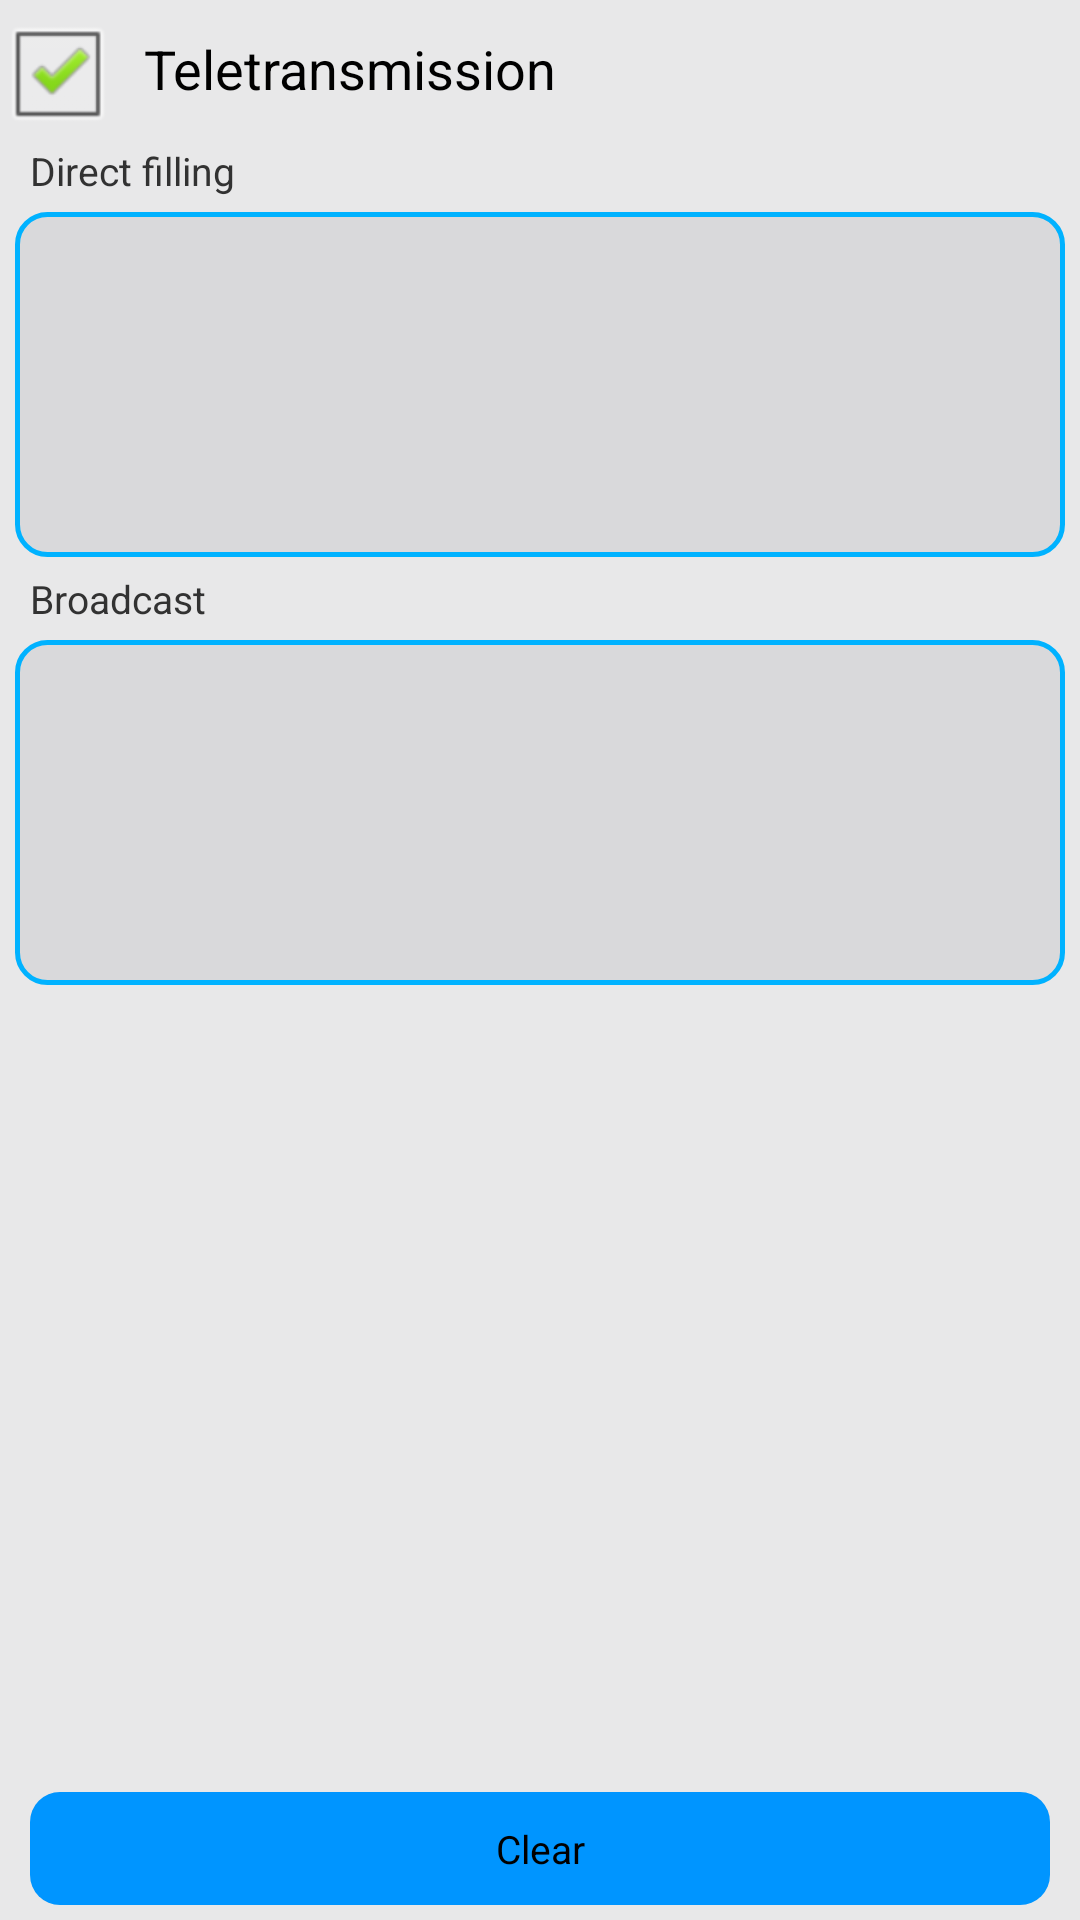

Here is an Android app screen rendered from its layout file. Give the layout XML and the strings, colors and styles it references.
<!-- AndroidManifest.xml: application theme AppTheme -->
<!-- res/layout/scan_test_item.xml -->
<?xml version="1.0" encoding="utf-8"?>
<LinearLayout xmlns:android="http://schemas.android.com/apk/res/android"
    android:layout_width="fill_parent"
    android:layout_height="fill_parent"
    android:configChanges="keyboardHidden"
    android:background="#55bababc"
    android:orientation="vertical">

    
    <LinearLayout
        android:layout_width="match_parent"
        android:layout_height="wrap_content"
        android:background="@drawable/rel_bg">
        <CheckBox
            android:id="@+id/remote_check"
            android:layout_width="wrap_content"
            android:layout_height="wrap_content"
            android:checked="true" />
        <TextView
            android:layout_width="wrap_content"
            android:layout_height="wrap_content"
            android:text="@string/transmit"
            android:gravity="center"
            android:layout_marginLeft="10dp"
            android:textColor="#000000"
            android:textSize="18sp" />
    </LinearLayout>
    <TextView
        android:id="@+id/TextView_1"
        android:layout_width="wrap_content"
        android:layout_height="wrap_content"
        android:layout_marginLeft="10dp"
        android:text="@string/direct_filling"
        android:textSize="13sp" />
    <EditText
        android:id="@+id/editText_1"
        android:layout_width="fill_parent"
        android:layout_height="115dp"
        android:layout_margin="5dp"
        android:background="@drawable/edit"
        android:focusable="true"
        android:singleLine ="false"
        android:inputType="textMultiLine"
        android:focusableInTouchMode="false"
        android:gravity="left" />

    <TextView
        android:id="@+id/TextView_2"
        android:layout_width="wrap_content"
        android:layout_height="wrap_content"
        android:layout_marginLeft="10dp"
        android:text="@string/broadcast_output"
        android:textSize="13sp" />
    <EditText
        android:id="@+id/editText_2"
        android:layout_width="fill_parent"
        android:layout_height="115dp"
        android:layout_margin="5dp"
        android:background="@drawable/edit"
        android:focusable="true"
        android:singleLine ="false"
        android:inputType="textMultiLine"
        android:focusableInTouchMode="false"
        android:gravity="left" />

    <TextView
        android:id="@+id/result_1"
        android:layout_width="match_parent"
        android:layout_height="77dp"
        android:layout_marginTop="4dp"
        android:layout_marginLeft="10dp"
       />

    <RelativeLayout
        android:id="@+id/view2"
        android:layout_width="fill_parent"
        android:layout_height="fill_parent"
        android:orientation="vertical" >

        <Button
            android:id="@+id/btnClearScan"
            android:layout_width="fill_parent"
            android:layout_height="wrap_content"
            android:layout_alignParentBottom="true"
            android:layout_marginLeft="10dp"
            android:layout_marginRight="10dp"
            android:layout_marginBottom="5dp"
            android:background="@drawable/btn_bg"
            android:text="@string/clearResult"
            android:textSize="13sp" />

    </RelativeLayout>

  </LinearLayout>
<!-- resources referenced by this layout -->
<resources>
  <!-- drawable btn_bg (drawable) -->
  <selector xmlns:android="http://schemas.android.com/apk/res/android"> 
  
  
     <item android:state_window_focused="false" android:state_enabled="true"
          android:drawable="@drawable/btn_unpress1" />
  
  
     <item android:state_window_focused="false" android:state_enabled="false"
          android:drawable="@drawable/btn_unpress1" />
  
  
      <item android:state_pressed="true"
          android:drawable="@drawable/btn_press1" />
  
  
      <item android:state_focused="true" android:state_enabled="true"
          android:drawable="@drawable/btn_press1" />
  
  
      <item android:state_enabled="true"
          android:drawable="@drawable/btn_unpress1" />
  
  
      <item android:state_focused="true"
          android:drawable="@drawable/btn_unpress1" />
          
  
      <item android:drawable="@drawable/btn_unpress1" />
  
  </selector>
  <!-- drawable edit (drawable) -->
  <?xml version="1.0" encoding="utf-8"?>
  <shape xmlns:android="http://schemas.android.com/apk/res/android"
      android:shape="rectangle">
  
      
      <corners android:radius="10dip" />
      
      <padding
          android:bottom="10dp"
          android:left="10dp"
          android:right="10dp"
          android:top="10dp" />
      
      <stroke
          android:width="5px"
          android:color="#00b2ff" />
  
      
      <solid android:color="#55bababc"></solid>
  </shape>
  <!-- drawable rel_bg (drawable) -->
  <selector xmlns:android="http://schemas.android.com/apk/res/android"> 
  
  
     <item android:state_window_focused="false" android:state_enabled="true"
          android:drawable="@drawable/rel_unpress1" />
  
  
     <item android:state_window_focused="false" android:state_enabled="false"
          android:drawable="@drawable/rel_unpress1" />
  
  
      <item android:state_pressed="true"
          android:drawable="@drawable/rel_press1" />
  
  
      <item android:state_focused="true" android:state_enabled="true"
          android:drawable="@drawable/rel_press1" />
  
  
      <item android:state_enabled="true"
          android:drawable="@drawable/rel_unpress1" />
  
  
      <item android:state_focused="true"
          android:drawable="@drawable/rel_unpress1" />
          
  
      <item android:drawable="@drawable/rel_unpress1" />
  
  </selector>
  <string name="broadcast_output">Broadcast</string>
  <string name="clearResult">Clear</string>
  <string name="direct_filling">Direct filling</string>
  <string name="transmit">Teletransmission</string>
  <style name="AppTheme" parent="android:Theme.Light">
  	
  	</style>
  <!-- drawable btn_unpress1 (drawable) -->
  <?xml version="1.0" encoding="utf-8"?>
  <shape xmlns:android="http://schemas.android.com/apk/res/android"
      android:shape="rectangle">
  
      
      <corners android:radius="10dip" />
      
      <padding
          android:bottom="10dp"
          android:left="10dp"
          android:right="10dp"
          android:top="10dp" />
      
  
      
      <solid android:color="#0095ff"></solid>
  </shape>
  <!-- drawable btn_press1 (drawable) -->
  <?xml version="1.0" encoding="utf-8"?>
  <shape xmlns:android="http://schemas.android.com/apk/res/android"
      android:shape="rectangle">
  
      
      <corners android:radius="10dip" />
      
      <padding
          android:bottom="10dp"
          android:left="10dp"
          android:right="10dp"
          android:top="10dp" />
      
  
      
      <solid android:color="#00b2ff"></solid>
  </shape>
  <!-- drawable rel_unpress1 (drawable) -->
  <?xml version="1.0" encoding="utf-8"?>
  <shape xmlns:android="http://schemas.android.com/apk/res/android"
      android:shape="rectangle">
  
      
      
      
  
      
      <solid android:color="#00ffffff"></solid>
  </shape>
  <!-- drawable rel_press1 (drawable) -->
  <?xml version="1.0" encoding="utf-8"?>
  <shape xmlns:android="http://schemas.android.com/apk/res/android"
      android:shape="rectangle">
  
      
      
      
  
      
      <solid android:color="#96c1c3c4"></solid>
  </shape>
</resources>
